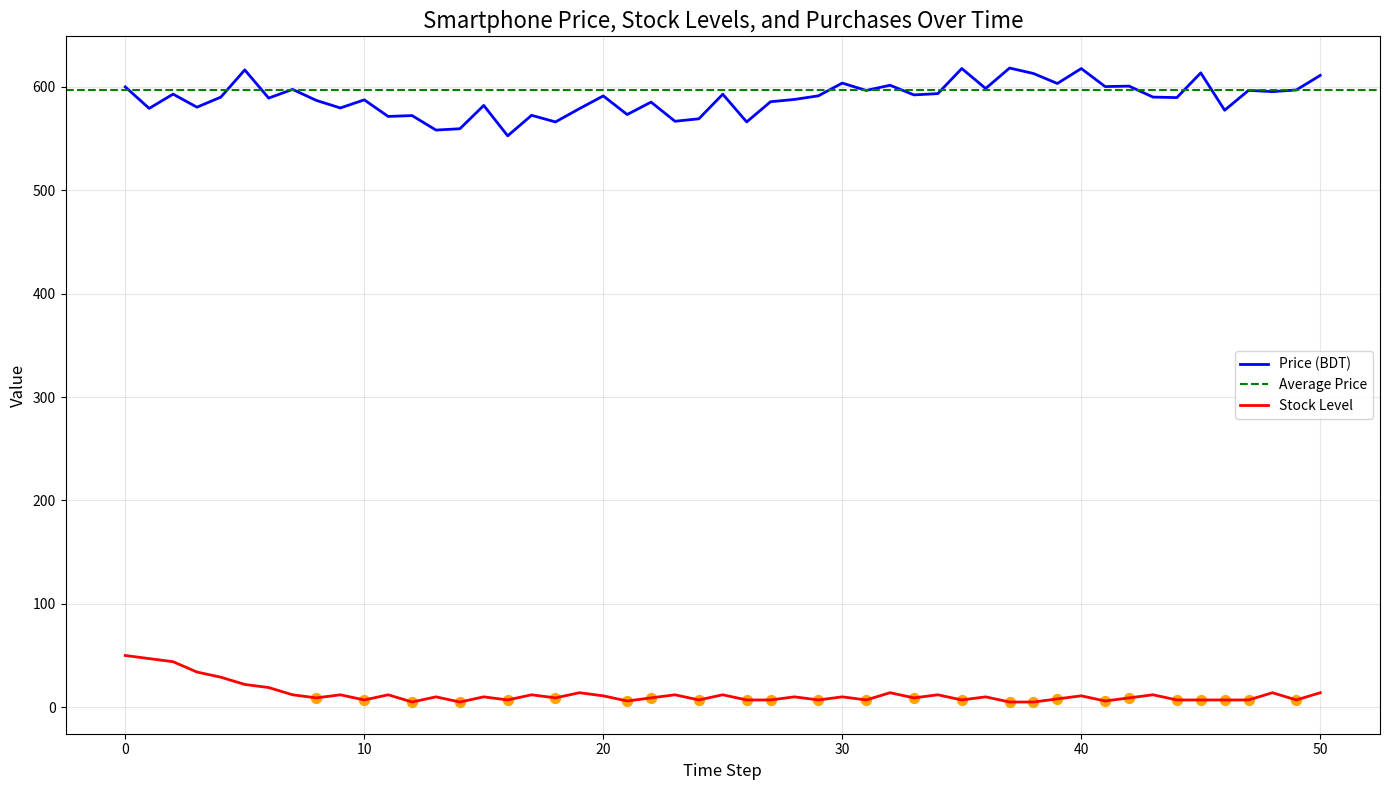

Reproduce this figure in Python.
import random
import matplotlib.pyplot as plt


# Utility function for random sampling from a distribution
def select_from_dist(item_prob_dist):
    ranreal = random.random()
    for item, prob in item_prob_dist.items():
        if ranreal < prob:
            return item
        ranreal -= prob
    raise RuntimeError(f"{item_prob_dist} is not a valid probability distribution")


# Plotting Class
import matplotlib.pyplot as plt

class PlotHistory:
    def __init__(self, agent, environment):
        self.agent = agent
        self.environment = environment

    def plot_history(self):
        plt.figure(figsize=(14, 8))

        # Plotting price history
        plt.plot(
            self.environment.price_history,
            label="Price (BDT)",
            color="blue",
            linewidth=2,
        )
        plt.axhline(
            self.agent.average_price,
            color="green",
            linestyle="--",
            linewidth=1.5,
            label="Average Price",
        )

        # Plotting stock levels
        plt.plot(
            self.environment.stock_history,
            label="Stock Level",
            color="red",
            linewidth=2,
        )

        # Adding purchases as markers
        for i, purchase in enumerate(self.agent.buy_history):
            if purchase > 0:
                plt.scatter(
                    i, 
                    self.environment.stock_history[i], 
                    color="orange", 
                    s=50, 
                    label="Purchase" if i == 0 else None
                )

        # Titles and labels
        plt.title("Smartphone Price, Stock Levels, and Purchases Over Time", fontsize=16)
        plt.xlabel("Time Step", fontsize=12)
        plt.ylabel("Value", fontsize=12)

        # Adding legend
        plt.legend(fontsize=10)

        # Grid for better readability
        plt.grid(alpha=0.3)

        plt.tight_layout()
        plt.show()

# Environment Class
class SmartphoneEnvironment:
    price_delta = [10, -20, 5, -15, 0, 25, -30, 20, -5, 0]
    noise_sd = 5

    def __init__(self):
        self.time = 0
        self.stock = 50
        self.price = 600
        self.stock_history = [self.stock]
        self.price_history = [self.price]

    def initial_percept(self):
        return {"price": self.price, "stock": self.stock}

    def do_action(self, action):
        daily_sales = select_from_dist({3: 0.2, 5: 0.3, 7: 0.3, 10: 0.2})
        bought = action.get("buy", 0)
        self.stock = max(0, self.stock + bought - daily_sales)
        self.time += 1
        self.price += (
            self.price_delta[self.time % len(self.price_delta)]
            + random.gauss(0, self.noise_sd)
        )
        self.stock_history.append(self.stock)
        self.price_history.append(self.price)
        return {"price": self.price, "stock": self.stock}


# Controller Classes
class PriceMonitoringController:
    def __init__(self, agent, discount_threshold=0.2):
        self.agent = agent
        self.discount_threshold = discount_threshold

    def monitor(self, percept):
        current_price = percept["price"]
        if current_price < (1 - self.discount_threshold) * self.agent.average_price:
            return True
        return False


class InventoryMonitoringController:
    def __init__(self, threshold=10):
        self.threshold = threshold

    def monitor(self, percept):
        return percept["stock"] < self.threshold


class OrderingController:
    def __init__(self, price_controller, inventory_controller):
        self.price_controller = price_controller
        self.inventory_controller = inventory_controller

    def order(self, percept):
        current_price = percept["price"]
        # Check for discount and low stock condition
        if self.price_controller.monitor(percept) and not self.inventory_controller.monitor(percept):
            discount_ratio = (self.price_controller.agent.average_price - current_price) / self.price_controller.agent.average_price
            tobuy = int(15 * (1 + discount_ratio))  # Buy more based on discount size
            print(f"Discount detected! Discount ratio: {discount_ratio:.2f}. Ordering {tobuy} units.")
            return tobuy
        elif self.inventory_controller.monitor(percept):
            print("Low stock detected. Ordering 10 units.\n\n")
            return 10
        print("No action taken. No significant discount or stock issue.\n\n")
        return 0


# Agent Class
class SmartphoneAgent:
    def __init__(self):
        self.average_price = 600  # Initial average price
        self.buy_history = []  # Tracks buying decisions
        self.total_spent = 0  # Tracks total expenditure

        # Controllers
        self.price_controller = PriceMonitoringController(self)
        self.inventory_controller = InventoryMonitoringController()
        self.ordering_controller = OrderingController(self.price_controller, self.inventory_controller)

    def select_action(self, percept):
        current_price = percept["price"]
        self.average_price += (current_price - self.average_price) * 0.1

        # Determine monitoring results
        price_discount = self.price_controller.monitor(percept)
        low_stock = self.inventory_controller.monitor(percept)

        # Use the ordering controller to decide how many units to buy
        tobuy = self.ordering_controller.order(percept)

        # Track expenditure and decisions
        self.total_spent += tobuy * current_price
        self.buy_history.append(tobuy)

        # Print detailed decision log
        print(f"Time: {len(self.buy_history) - 1}")
        print(f"Price: {current_price:.0f}, Stock: {percept['stock']}")
        print(
            f"Price Monitoring: {'Discount detected' if price_discount else 'No discount'} "
            f"(Price: {current_price}, Average: {self.average_price:.0f})"
        )
        print(
            f"Inventory Monitoring: {'Low stock detected' if low_stock else 'Sufficient stock'} "
            f"(Stock: {percept['stock']})"
        )
        print(f"Action: Order {tobuy} units\n")

        return {"buy": tobuy}


# Simulation Class
class Simulation:
    def __init__(self, agent, environment):
        self.agent = agent
        self.environment = environment
        self.percept = self.environment.initial_percept()

    def run(self, steps):
        for step in range(steps):
            action = self.agent.select_action(self.percept)
            self.percept = self.environment.do_action(action)


# Main Simulation
if __name__ == "__main__":
    environment = SmartphoneEnvironment()
    agent = SmartphoneAgent()
    simulation = Simulation(agent, environment)
    simulation.run(50)
    plotter = PlotHistory(agent, environment)
    plotter.plot_history()
